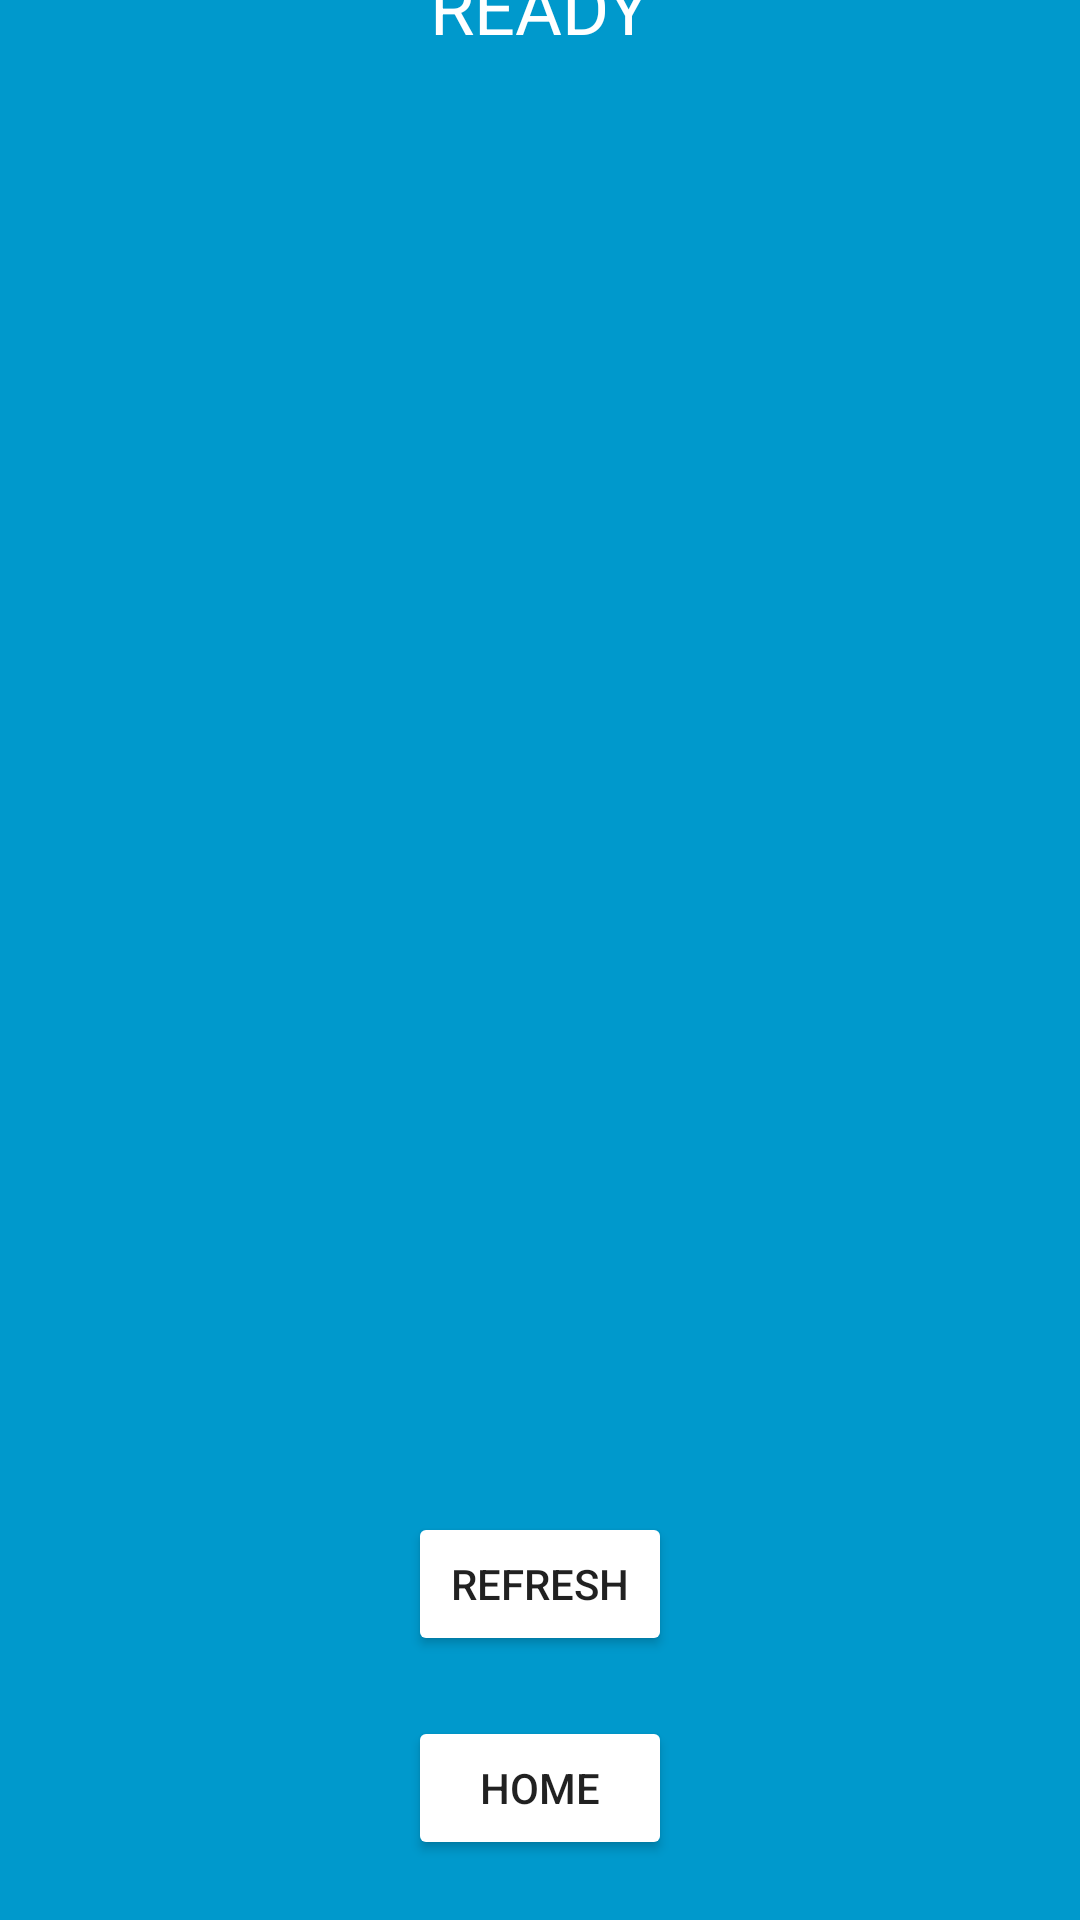

Layout XML and referenced resources for this Android screen:
<!-- AndroidManifest.xml: application theme Theme.InstantOrder -->
<!-- res/layout/activity_ready.xml -->
<?xml version="1.0" encoding="utf-8"?>
<androidx.constraintlayout.widget.ConstraintLayout xmlns:android="http://schemas.android.com/apk/res/android"
    xmlns:app="http://schemas.android.com/apk/res-auto"
    xmlns:tools="http://schemas.android.com/tools"
    android:layout_width="match_parent"
    android:layout_height="match_parent"
    tools:context=".ReadyActivity"
    android:background="@android:color/holo_blue_dark">

    <TextView
        android:id="@+id/textView8"
        android:layout_width="wrap_content"
        android:layout_height="wrap_content"
        android:layout_marginTop="40dp"
        android:text="READY"
        android:textColor="@color/white"
        android:textSize="24sp"
        app:layout_constraintBottom_toTopOf="@+id/recyclerViewFoodServe"
        app:layout_constraintEnd_toEndOf="parent"
        app:layout_constraintStart_toStartOf="parent"
        app:layout_constraintTop_toTopOf="parent" />

    <androidx.recyclerview.widget.RecyclerView
        android:id="@+id/recyclerViewFoodServe"
        android:layout_width="409dp"
        android:layout_height="500dp"
        android:layout_marginBottom="40dp"
        app:layout_constraintBottom_toTopOf="@+id/buttonReadyRefresh"
        app:layout_constraintEnd_toEndOf="parent"
        app:layout_constraintStart_toStartOf="parent"
        app:layout_constraintTop_toBottomOf="@+id/textView8" />

    <Button
        android:id="@+id/buttonReadyHome"
        android:layout_width="wrap_content"
        android:layout_height="wrap_content"
        android:layout_marginBottom="20dp"
        android:text="HOME"
        android:backgroundTint="@color/white"
        app:layout_constraintBottom_toBottomOf="parent"
        app:layout_constraintEnd_toEndOf="parent"
        app:layout_constraintStart_toStartOf="parent" />

    <Button
        android:id="@+id/buttonReadyRefresh"
        android:layout_width="wrap_content"
        android:layout_height="wrap_content"
        android:layout_marginBottom="20dp"
        android:backgroundTint="@color/white"
        android:text="REFRESH"
        app:layout_constraintBottom_toTopOf="@+id/buttonReadyHome"
        app:layout_constraintEnd_toEndOf="parent"
        app:layout_constraintStart_toStartOf="parent" />
</androidx.constraintlayout.widget.ConstraintLayout>
<!-- resources referenced by this layout -->
<resources>
  <style name="Theme.InstantOrder" parent="Theme.AppCompat.Light.NoActionBar" />
  <!-- not gathered from this repository: default colours our renderer supplied (Android Studio template values) -->
  <color name="white">#FFFFFFFF</color>
</resources>
